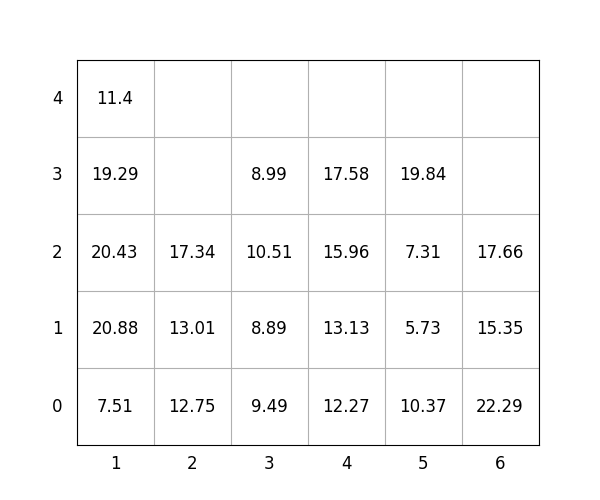

The table this chart was drawn from, first rows:
idx, loc_x, loc_y, loc_z, weight, group, score, seq, reloc, size(ft)
1, 4, 0, 0, 12.27, 2, 212.3, 0, 0, 20
2, 2, 0, 0, 12.75, 1, 112.8, 0, 0, 20
3, 2, 0, 1, 13.01, 3, 313, 0, 0, 20
4, 3, 0, 0, 9.49, 1, 109.5, 0, 0, 20
5, 6, 0, 0, 22.29, 2, 222.3, 0, 0, 20
6, 4, 0, 1, 13.13, 2, 213.1, 1, 0, 20
7, 3, 0, 1, 8.89, 2, 208.9, 2, 0, 20
8, 3, 0, 2, 10.51, 2, 210.5, 3, 1.0, 20
9, 1, 0, 0, 7.51, 1, 107.5, 4, 1.0, 20
10, 6, 0, 1, 15.35, 3, 315.4, 5, 0, 20
11, 5, 0, 0, 10.37, 0, 10.37, 6, 0, 20
12, 5, 0, 1, 5.73, 1, 105.7, 7, 0, 20
13, 6, 0, 2, 17.66, 3, 317.7, 8, 0, 20
14, 4, 0, 2, 15.96, 3, 316, 9, 0, 20
15, 3, 0, 3, 8.99, 2, 209, 10, 1.0, 20
16, 4, 0, 3, 17.58, 3, 317.6, 11, 0, 20
17, 1, 0, 1, 20.88, 0, 20.88, 12, 1.0, 20
18, 5, 0, 2, 7.31, 1, 107.3, 13, 0, 20
19, 5, 0, 3, 19.84, 2, 219.8, 14, 0, 20
20, 1, 0, 2, 20.43, 0, 20.43, 15, 1.0, 20
21, 2, 0, 2, 17.34, 3, 317.3, 16, 0, 20
22, 1, 0, 3, 19.29, 0, 19.29, 17, 1.0, 20
23, 1, 0, 4, 11.4, 0, 11.4, 18, 1.0, 20
